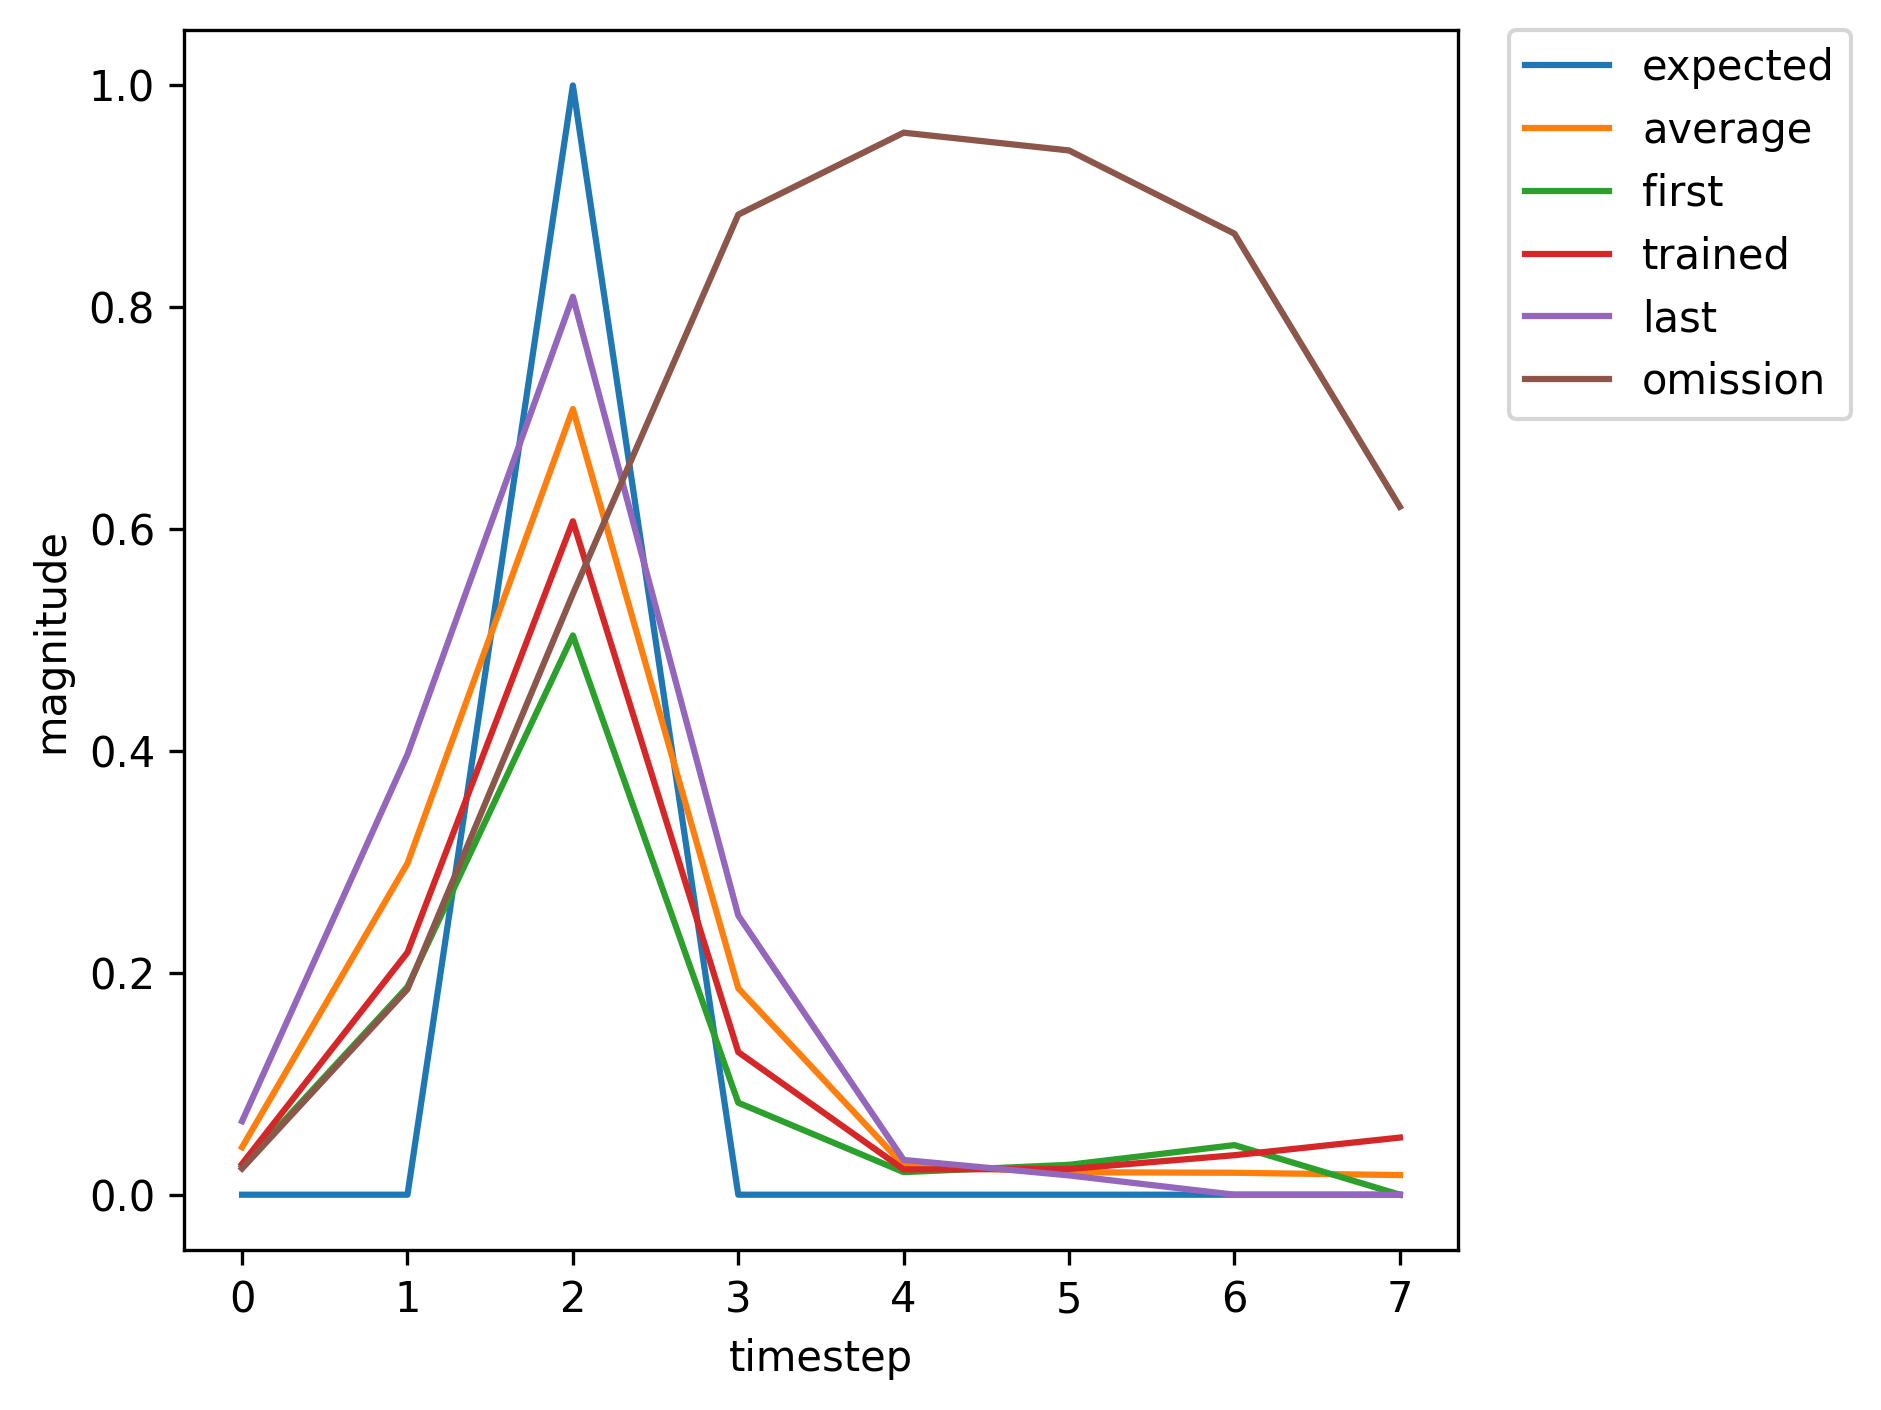

The data file committed next to this chart (first rows):
, input, expected_output, network_output
0, 1, 0, 0.02565
1, 0, 0, 0.1874
2, 2, 1, 0.5042
3, 0, 0, 0.08291
4, 0, 0, 0.02035
5, 0, 0, 0.02694
6, 0, 0, 0.04472
7, 1, 0, 0.06831
8, 0, 0, 0.425
9, 2, 1, 0.8377
10, 0, 0, 0.2763
11, 0, 0, 0.03388
12, 0, 0, 0.01669
13, 0, 0, 0.02204
14, 1, 0, 0.02856
15, 0, 0, 0.2205
16, 2, 1, 0.589
17, 0, 0, 0.1181
18, 0, 0, 0.02215
19, 0, 0, 0.02415
20, 0, 0, 0.03816
21, 0, 0, 0.05646
22, 1, 0, 0.07796
23, 0, 0, 0.436
24, 2, 1, 0.8393
25, 0, 0, 0.2737
26, 0, 0, 0.03324
27, 0, 0, 0.01661
28, 0, 0, 0.02205
29, 1, 0, 0.02864
30, 0, 0, 0.2211
31, 2, 1, 0.5904
32, 0, 0, 0.1188
33, 0, 0, 0.02219
34, 0, 0, 0.0241
35, 1, 0, 0.03804
36, 0, 0, 0.2906
37, 2, 1, 0.7197
38, 0, 0, 0.1946
39, 0, 0, 0.02713
40, 0, 0, 0.01961
41, 1, 0, 0.02778
42, 0, 0, 0.2184
43, 2, 1, 0.6071
44, 0, 0, 0.1285
45, 0, 0, 0.02277
46, 0, 0, 0.0232
47, 0, 0, 0.03561
48, 0, 0, 0.0515
49, 1, 0, 0.07025
50, 0, 0, 0.4107
51, 2, 1, 0.8206
52, 0, 0, 0.2598
53, 0, 0, 0.03204
54, 0, 0, 0.01709
55, 0, 0, 0.02301
56, 0, 0, 0.03019
57, 1, 0, 0.03793
58, 0, 0, 0.2678
59, 2, 1, 0.6596
... 311 more rows
